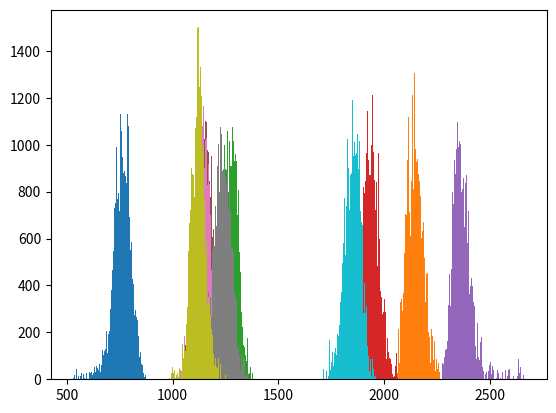

This figure's Python source:
from random import *
import math
import matplotlib.pyplot as plt
import numpy as np
from functools import reduce
import sys

POPULATION = 10
INTRAPLAYER_SIGMA = 10
INTERPLAYER_SIGMA = 20
K = 16
INIT_ELO = 1500

ROUNDS = 100000

class Player(object):
    """docstring for Player"""
    def __init__(self, id, strength, initial_elo):
        self.id = id
        self.strength = strength
        self.elo = initial_elo
        self.win = 0
        self.lose = 0
        self.tie = 0
        self.elo_record = [initial_elo]
        self.theoretical_mean = 0
        self.theroetical_var = 0


    def get_random_strength(self):
        return normalvariate(self.strength, INTRAPLAYER_SIGMA)

    def record_elo(self):
        self.elo_record.append(self.elo)

    def get_average_elo(self, last_n_percent):
        averaging_range = math.floor(last_n_percent * len(self.elo_record))
        return np.average(self.elo_record[averaging_range:]) 

    def get_max_elo(self):
        '''
        Return max elo ever achieved by player.
        '''
        return max(self.elo_record)

    def set_to_theoretical(self):
        '''
        Set elo to theoretical value, and clear elo record.
        '''
        self.elo = self.theoretical_mean


def update_elo(winner, loser, tie=False):
    Qa = pow(10, winner.elo/400)
    Qb = pow(10, loser.elo/400)

    Ea = Qa / (Qa + Qb)
    Eb = Qb / (Qa + Qb)

    if not tie:
        winner.elo = winner.elo + K*(1 - Ea)
        loser.elo = loser.elo + K*(0-Eb)

        winner.win += 1
        loser.lose += 1
    else:
        winner.elo = winner.elo + k*(0.5 - Ea)
        loser.elo = loser.elo + k*(0.5-Eb)

        winner.tie += 1
        loser.tie += 1


def find_match(player_list):
    """
    Returns two players.
    """
    population = len(player_list)

    player1 = player2 = player_list[math.floor(random() * population)]
    
    while player1 == player2:
        player2 = player_list[math.floor(random() * population)]

    return (player1, player2)

def get_expected_winrate_given_elo_diff(elo_diff):
    # elo_diff = p1_elo = p2_elo
    p1_winrate = (1 + 10**(-elo_diff/400))**-1
    p2_winrate = (1 + 10**(elo_diff/400))**-1
    return p1_winrate, p2_winrate

def calc_theoretical_win_rate(player1, player2):
    
    def normal_cdf(x, mean, sigma):
        return 0.5 * (1 + math.erf( (x-mean)/(sigma * math.sqrt(2)) ))
    
    # Z = X - Y
    # X : (random variable) player1 strength.
    # Y : (random variable) player2 strength.
    z_mean = player1.strength - player2.strength
    z_sigma = math.sqrt(2*INTRAPLAYER_SIGMA**2)
    
    # P(Z < 0)
    p2_winrate = normal_cdf(0, z_mean, z_sigma)
    # P(Z > 0) = 1 - P(Z < 0)
    p1_winrate = 1 - p2_winrate 

    return p1_winrate, p2_winrate

def calc_theoretical_elo_diff(player1, player2):
    """
    Returns player1_theoretical_elo - player2_theoretical_elo
    """
    p1_winrate, p2_winrate = calc_theoretical_win_rate(player1, player2)
    return (math.log(p1_winrate, 10) - math.log(p2_winrate, 10)) * 400

def get_theoretical_elo(player, player_list):
    N = len(player_list)

    # Calculate sum of player elo difference.
    elo_diff_sum = 0
    for opponent in player_list:
        if opponent == player:
            continue
        elo_diff_sum += calc_theoretical_elo_diff(player, opponent)

    average_elo_diff_with_player = float(elo_diff_sum)/(N-1) # subtract self
    average_elo = float(sum(p.elo for p in player_list) - player.elo)/(N-1)

    return average_elo + average_elo_diff_with_player
"""
def get_two_players_elo_diff_pmf(p1_strength, p2_strength):
    '''
    Returns pmf of p1_elo - p2_elo
    '''
    player1 = Player(0, p1_strength, p1_strength)
    player2 = Player(1, p2_strength, p2_strength)

    upper = 500
    transfer_matrix = np.zeros((2 * upper, 2 * upper))
    p1_theoretical_win_rate, p2_theoretical_win_rate = calc_theoretical_win_rate(player1, player2) 
    print(p1_theoretical_win_rate, p2_theoretical_win_rate)
    # Build transfer matrix.
    for i in range(-upper, upper):
        p1_expected_win_rate, p2_expected_win_rate = get_expected_winrate_given_elo_diff(i)
        print(p1_expected_win_rate, p2_expected_win_rate)
        # Win case.
        p1_win_elo_diff = math.floor(i + 2 * K * p2_expected_win_rate)
        if p1_win_elo_diff >= upper:
            transfer_matrix[2 * upper-1][i] = p1_theoretical_win_rate
        else:
            transfer_matrix[upper + p1_win_elo_diff][i] = p1_theoretical_win_rate
        # Lose case.
        p1_lose_elo_diff = math.floor(i - 2 * K * p1_expected_win_rate)
        if p1_lose_elo_diff < -upper:
            transfer_matrix[0][i] = p2_theoretical_win_rate
        else:
            transfer_matrix[upper + p1_lose_elo_diff][i] = p2_theoretical_win_rate
    # Find pmf of elo_diff.
    elo_diff_pmf = np.zeros(2 * upper)
    elo_diff_pmf[upper] = 1 # intialize by giving elo_diff = 0 have probability 1
    # Iterate for N rounds.
    N = 10000
    for i in range(N):
        elo_diff_pmf = transfer_matrix.dot(elo_diff_pmf)
    '''
    print(sum(elo_diff_pmf))
    elo_diff_mean = 0
    for i in range(len(elo_diff_pmf)):
        elo_diff_mean += i * elo_diff_pmf[i]
    print(elo_diff_mean)
    print(get_theoretical_elo(player1, [player1, player2]))
    '''
    return elo_diff_pmf
"""
def battle(player_list):
    """
    Randomly draw two players from player list and play a game.
    """
    player1, player2 = find_match(player_list)

    if player1.get_random_strength() >= player2.get_random_strength():
        update_elo(winner=player1, loser=player2)
    else:
        update_elo(winner=player2, loser=player1)

    for player in player_list:
        player.record_elo()    


def main():
    if len(sys.argv) > 1:
        random_seed = sys.argv[1]
    else:
        random_seed = randint(0,100000)
  
    seed(random_seed)
    print("random seed is " + str(random_seed))

    player_list = [Player(i, normalvariate(1000, INTERPLAYER_SIGMA), INIT_ELO) for i in range(POPULATION)]

    print("start simulation")
    for i in range(ROUNDS):
        battle(player_list)

    print("Finished " + str(ROUNDS) + " rounds of simulation")
    # print status of each  player
    for player in player_list:
        player.theoretical_mean = get_theoretical_elo(player, player_list)

        print('strength={:4.2f}, elo={:4.2f}, elo_theoretical={:4.2f}'\
            .format(player.strength, player.elo, player.theoretical_mean))

    # # plot data
    # for player in player_list:
    #     plt.plot(player.elo_record)
    #     plt.annotate(round(player.strength), xy=(ROUNDS, player.elo_record[-1]))

    # # plot label & title.
    # params = 'population:{}, σ-inter:{}, σ-intra:{}'.format(POPULATION, INTERPLAYER_SIGMA, INTRAPLAYER_SIGMA)
    # plt.title(params)
    # plt.xlabel('rounds')
    # plt.ylabel('elo')


    # set player elo to theoretical value and then simulate 100000 rounds to determine its variance
    for player in player_list:
        player.set_to_theoretical()
        player.elo_record = []
        assert len(player.elo_record) == 0

    for i in range(100000):
        battle(player_list)

    for player in player_list:
        player.theoretical_var = np.var(player.elo_record)

    # print mean & var
    for player in player_list:
        print('theoretical_mean={:4.2f}, theoretical_std={:4.2f}'\
            .format(player.theoretical_mean, player.theoretical_var**0.5))

    for player in player_list:
        plt.hist(player.elo_record, bins=range(math.floor(min(player.elo_record)), math.ceil(max(player.elo_record)), 1))
    plt.show()

    # p1_strength = 110
    # p2_strength = 100
    # pmf = get_two_players_elo_diff_pmf(p1_strength, p2_strength)
    # # print(len(pmf))
    # x_values = np.linspace(-len(pmf)/2, len(pmf)/2, len(pmf))
    # plt.plot(x_values, pmf)
    # plt.axis([min(x_values), max(x_values), 0, max(pmf)])
    # plt.xlabel('elo_diff')
    # plt.ylabel('probabiltiy')
    # plt.show()

if __name__ == '__main__':
    main()
